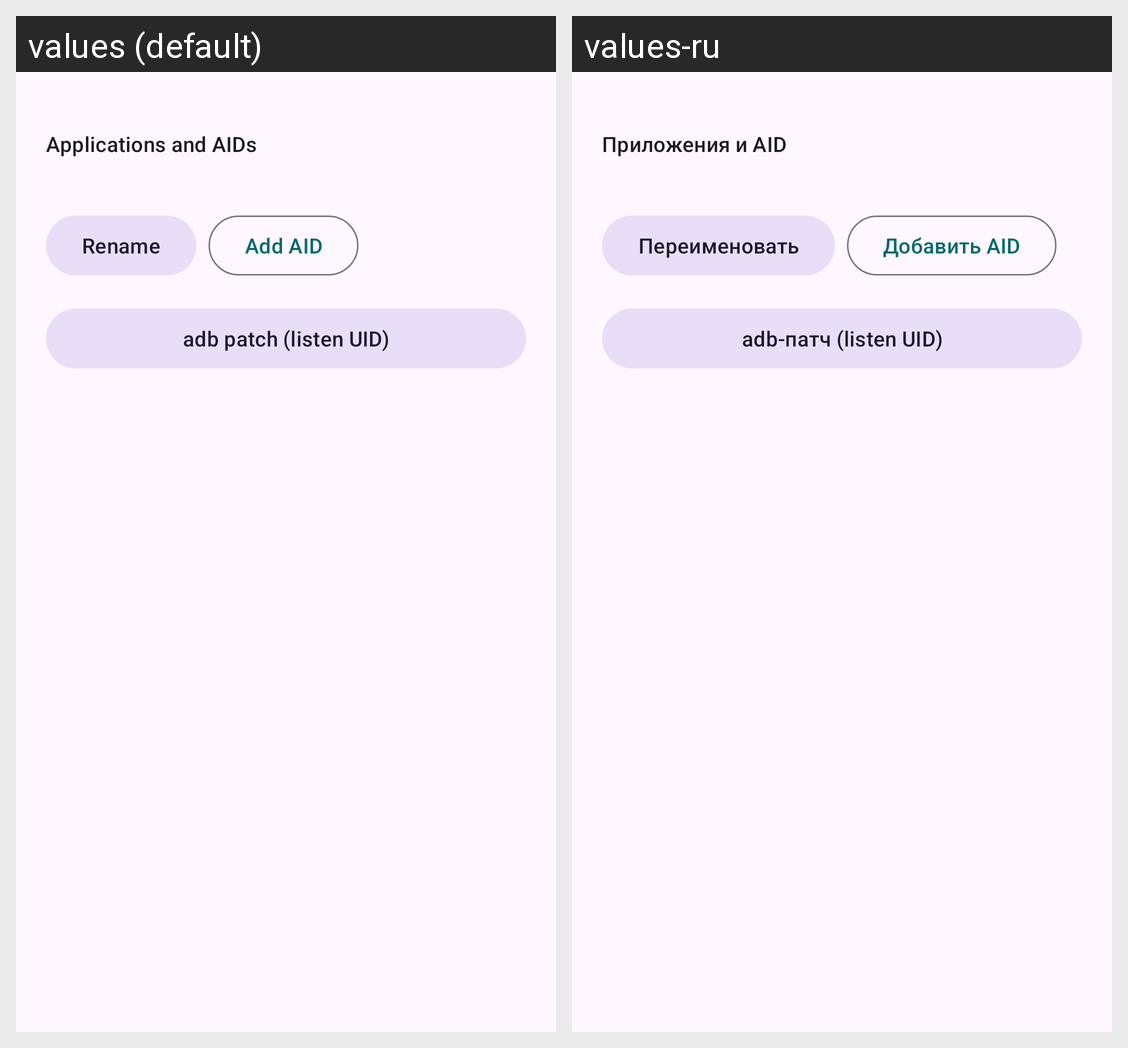

The same Android screen rendered under two of its app's locales, left to right. List the strings drawn on it with the default value and each locale's translation.
Android screen res/layout/dialog_card_details.xml rendered under 2 locales, left to right: values (default), values-ru. Device: Nexus 5 (rendered at 1080×1920; each locale shown at half size, 540×960, under a caption strip naming it); theme Theme.NfcCardholder.
Strings drawn on this screen, with the default value and each locale's value (text and hints the layout hard-codes, and strings that could not be matched under every locale, appear in the picture but are not listed):

details_aids_title
  values: Applications and AIDs
  values-ru: Приложения и AID

rename
  values: Rename
  values-ru: Переименовать

add_aid
  values: Add AID
  values-ru: Добавить AID

adb_patch
  values: adb patch (listen UID)
  values-ru: adb-патч (listen UID)
